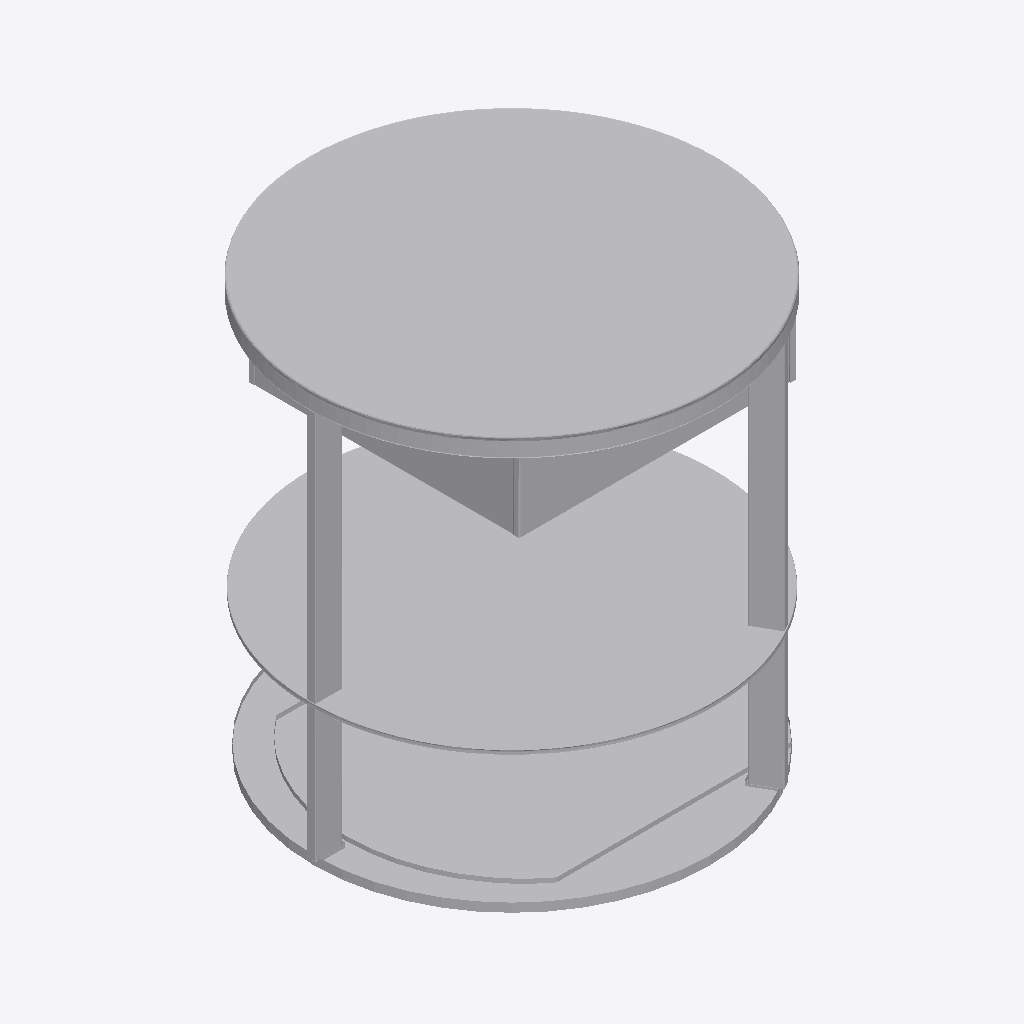
Isometric view of an IFC building model (IFC-SPF (STEP), schema IFC4, length unit millimetre), seen from the south-west, elements coloured by IFC class: 1 other element (light grey).
Extent 0.462 m × 0.462 m × 0.471 m (x, y, z). Storeys (2): BEDG at 0.00 m; FUR at 0.00 m. Elements (1): 1 IfcFurniture.

HEADER;
FILE_DESCRIPTION(('ViewDefinition [CoordinationView]'),'2;1');
FILE_NAME('','2026-08-23T08:16:09',(''),(''),'IfcOpenShell 0.8.4-e8eb5e4','IfcOpenShell 0.8.4-e8eb5e4','');
FILE_SCHEMA(('IFC4'));
ENDSEC;
DATA;
#20=IFCPROJECT('3hFmn2ED14Ofwsj$DzZ0HC',$,'My Project',$,$,$,$,(#10,#11),#19);
#4436=IFCSITE('3iWnpcHW54tQCcUMk_yOsj',#4442,'My Site',$,$,#4441,$,$,$,$,$,$,$,$);
#4430=IFCBUILDING('0aVVbcf_9A9x07_Nod0gAP',#4429,'My Building',$,$,#4435,$,$,$,$,$,$);
#4416=IFCBUILDINGSTOREY('3CWU3S86XCSwX9D$Z1ICqS',#4415,'BEDG',$,$,#4421,$,$,$,$);
#4423=IFCBUILDINGSTOREY('1VjEk5I8XFmfiAYaLk_F_7',#4422,'FUR',$,$,#4428,$,$,$,$);
#4370=IFCFURNITURE('1HZoxe$df4cBb4UXXH5J2S',#28,'Furniture',$,$,#4403,#4369,$,$);
ENDSEC;
